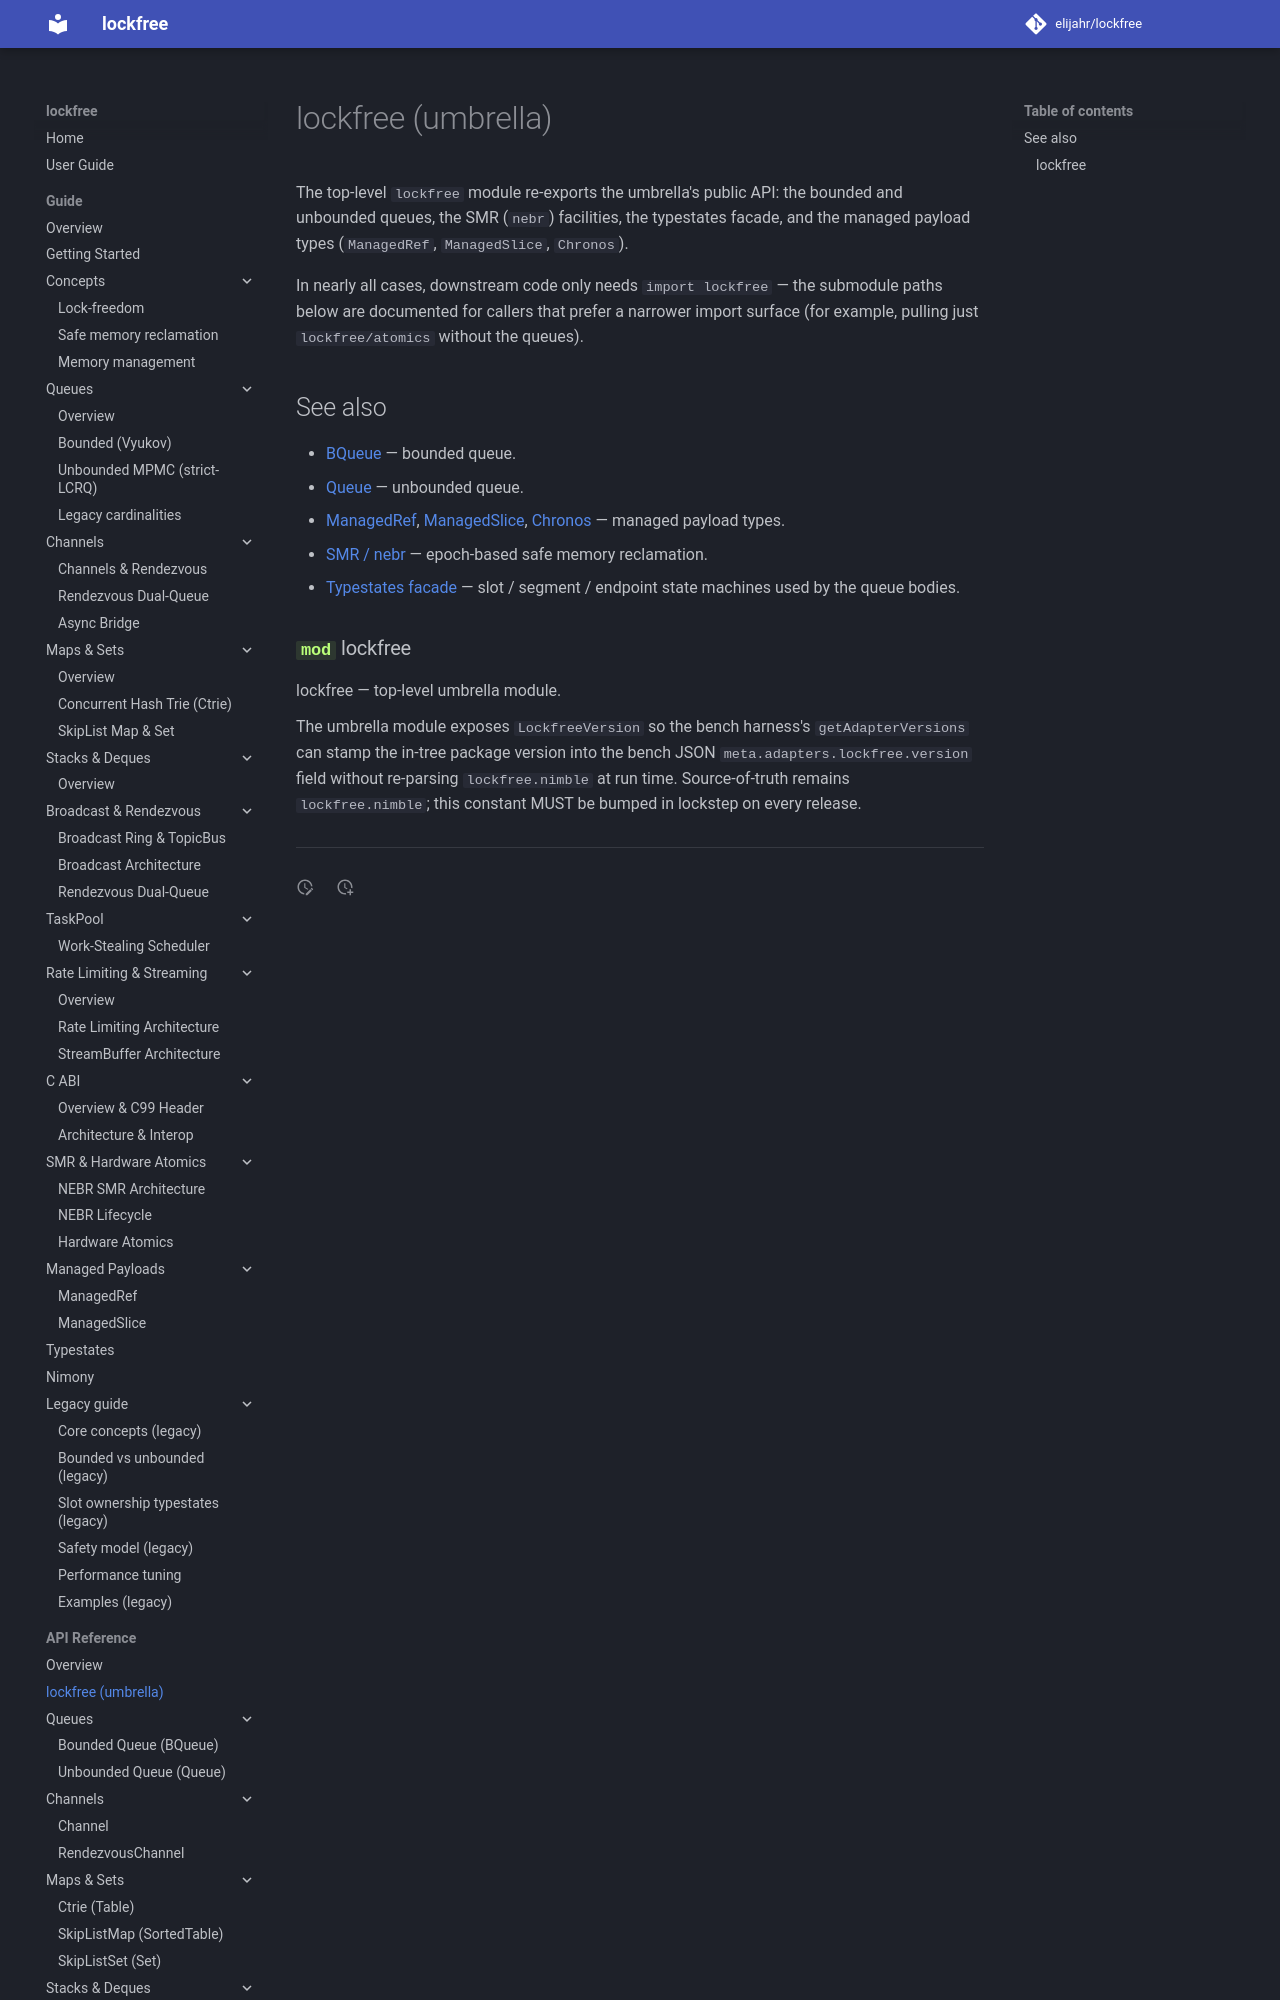

repository: elijahr/lockfree · page: 0.2.0/api/lockfree/index.html · generator: mkdocs

# lockfree (umbrella)

The top-level `lockfree` module re-exports the umbrella's public API:
the bounded and unbounded queues, the SMR (`nebr`) facilities, the
typestates facade, and the managed payload types (`ManagedRef`,
`ManagedSlice`, `Chronos`).
